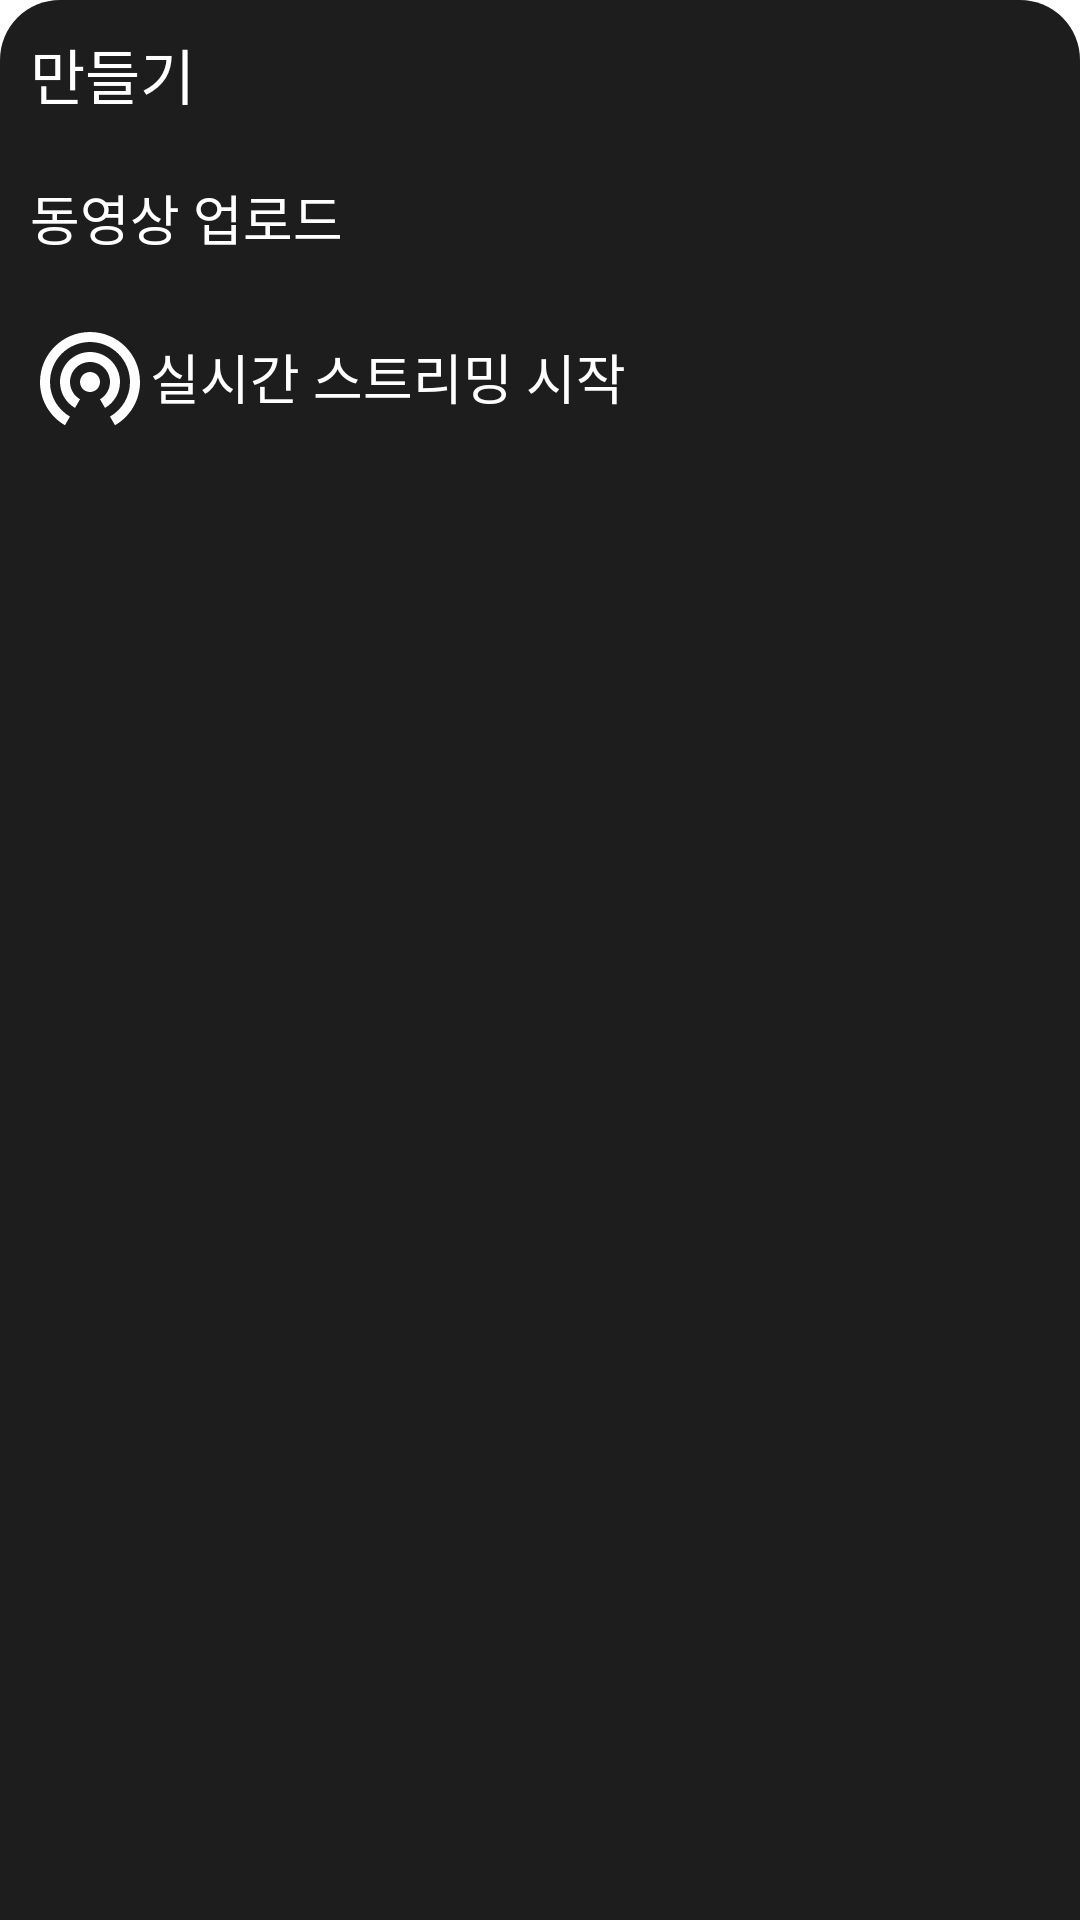

Produce the Android XML layout that renders to this screen, including the resource entries it uses.
<!-- AndroidManifest.xml: application theme Theme.YoutubeLayout -->
<!-- res/layout/fragment_bottomdrawer.xml -->
<?xml version="1.0" encoding="utf-8"?>
<layout
    xmlns:android="http://schemas.android.com/apk/res/android"
    xmlns:app="http://schemas.android.com/apk/res-auto"
    xmlns:tools="http://schemas.android.com/tools">

    <LinearLayout
        android:orientation="vertical"
        android:layout_width="match_parent"
        android:layout_height="wrap_content"
        android:background="@drawable/bg_bottomdrawer">
        <TextView
            android:id="@+id/textView"
            android:layout_width="match_parent"
            android:layout_height="wrap_content"
            android:layout_margin="10dp"
            android:text="만들기"
            android:textSize="20sp"
            android:textColor="@color/white"
            android:gravity="start|center"/>


        <LinearLayout
            android:orientation="horizontal"
            android:layout_width="wrap_content"
            android:layout_height="wrap_content"
            android:layout_margin="10dp">

            <ImageView
                android:layout_width="wrap_content"
                android:layout_height="wrap_content"
                android:layout_weight="1"
                app:srcCompat="@drawable/ic_upload" />

            <TextView
                android:layout_width="match_parent"
                android:layout_height="wrap_content"
                android:text="동영상 업로드"
                android:layout_weight="1"
                android:textSize="18sp"
                android:textColor="@color/white"
                android:layout_gravity="center"
                android:gravity="center"/>

        </LinearLayout>

        <LinearLayout
            android:orientation="horizontal"
            android:layout_width="wrap_content"
            android:layout_height="wrap_content"
            android:layout_margin="10dp">

            <ImageView
                android:layout_width="wrap_content"
                android:layout_height="wrap_content"
                android:layout_weight="1"
                app:srcCompat="@drawable/ic_btethering" />

            <TextView
                android:layout_width="match_parent"
                android:layout_height="wrap_content"
                android:text="실시간 스트리밍 시작"
                android:layout_weight="1"
                android:textSize="18sp"
                android:textColor="@color/white"
                android:layout_gravity="center"
                android:gravity="center"/>

        </LinearLayout>


    </LinearLayout>

</layout>
<!-- resources referenced by this layout -->
<resources>
  <color name="white">#FFFFFFFF</color>
  <!-- drawable bg_bottomdrawer (drawable) -->
  <?xml version="1.0" encoding="utf-8"?>
  <shape xmlns:android="http://schemas.android.com/apk/res/android"
      android:shape="rectangle" android:padding = "10dp">
      <solid android:color="@color/dark_over"/>
      <corners
          android:topLeftRadius="20dp"
          android:topRightRadius="20dp"/>
  </shape>
  <!-- drawable ic_btethering (drawable) -->
  <vector android:height="40dp" android:tint="#FFFFFF"
      android:viewportHeight="24" android:viewportWidth="24"
      android:width="40dp" xmlns:android="http://schemas.android.com/apk/res/android">
      <path android:fillColor="@android:color/white" android:pathData="M12,11c-1.1,0 -2,0.9 -2,2s0.9,2 2,2 2,-0.9 2,-2 -0.9,-2 -2,-2zM18,13c0,-3.31 -2.69,-6 -6,-6s-6,2.69 -6,6c0,2.22 1.21,4.15 3,5.19l1,-1.74c-1.19,-0.7 -2,-1.97 -2,-3.45 0,-2.21 1.79,-4 4,-4s4,1.79 4,4c0,1.48 -0.81,2.75 -2,3.45l1,1.74c1.79,-1.04 3,-2.97 3,-5.19zM12,3C6.48,3 2,7.48 2,13c0,3.7 2.01,6.92 4.99,8.65l1,-1.73C5.61,18.53 4,15.96 4,13c0,-4.42 3.58,-8 8,-8s8,3.58 8,8c0,2.96 -1.61,5.53 -4,6.92l1,1.73c2.99,-1.73 5,-4.95 5,-8.65 0,-5.52 -4.48,-10 -10,-10z"/>
  </vector>
  <style name="Theme.YoutubeLayout" parent="Theme.MaterialComponents.DayNight.NoActionBar">
          <item name="colorPrimary">#0F9D58</item>
          <item name="colorPrimaryVariant">#0F9D58</item>
          <item name="colorOnPrimary">#000000</item>
  
          
          <item name="colorControlHighlight">#fd4381</item>
      </style>
  <color name="dark_over">#1d1d1d</color>
</resources>
